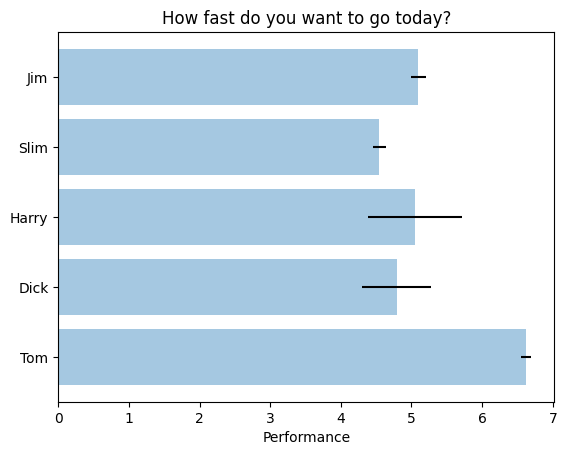

Here is the Python script that generated this plot:
# -*- coding: utf8 -*-
"""
Simple demo of a horizontal bar chart.
간단한 수평 막대 그래프 예제
"""
# TODO : citation

# matplotlib.pyplot 이라는 모듈에 그래프 관련 기능이 담겨 있음
# 해당 모듈의 기능을 사용하기 위해 plt 라는 이름으로 불러 옴
# 관련 기능은 plt. 으로 시작함
import matplotlib.pyplot as plt

# rc 관련 설정을 초기화 해 줌
plt.rcdefaults()

# 배열, 행렬 관련 기능을 담고 있는 numpy 모듈을 불러 들임
import numpy as np

# 관련 기능은 np. 으로 시작함

# 그래프로 표시할 데이터 예
# y 축 : 사람 이름
people = ('Tom', 'Dick', 'Harry', 'Slim', 'Jim')
# 사람 이름의 y 축 위 위치
y_pos = np.arange(len(people))

# x 축 : 성능 (한사람에 하나씩 임의의 숫자)
performance = 3 + 10 * np.random.rand(len(people))
# x 축 error bar: 오차 (한사람에 하나씩 임의의 숫자)
error = np.random.rand(len(people))

# 그래프 준비 시작
# 가로 막대 그래프 생성
plt.barh(y_pos, performance, xerr=error, align='center', alpha=0.4)
# y 축을 따라 사람 이름을 표시
plt.yticks(y_pos, people)
# x 축 이름
plt.xlabel('Performance')
# 그래프 제목
plt.title('How fast do you want to go today?')
# 그래프 준비 끝

# 준비된 그래프를 화면에 표시함
plt.show()
